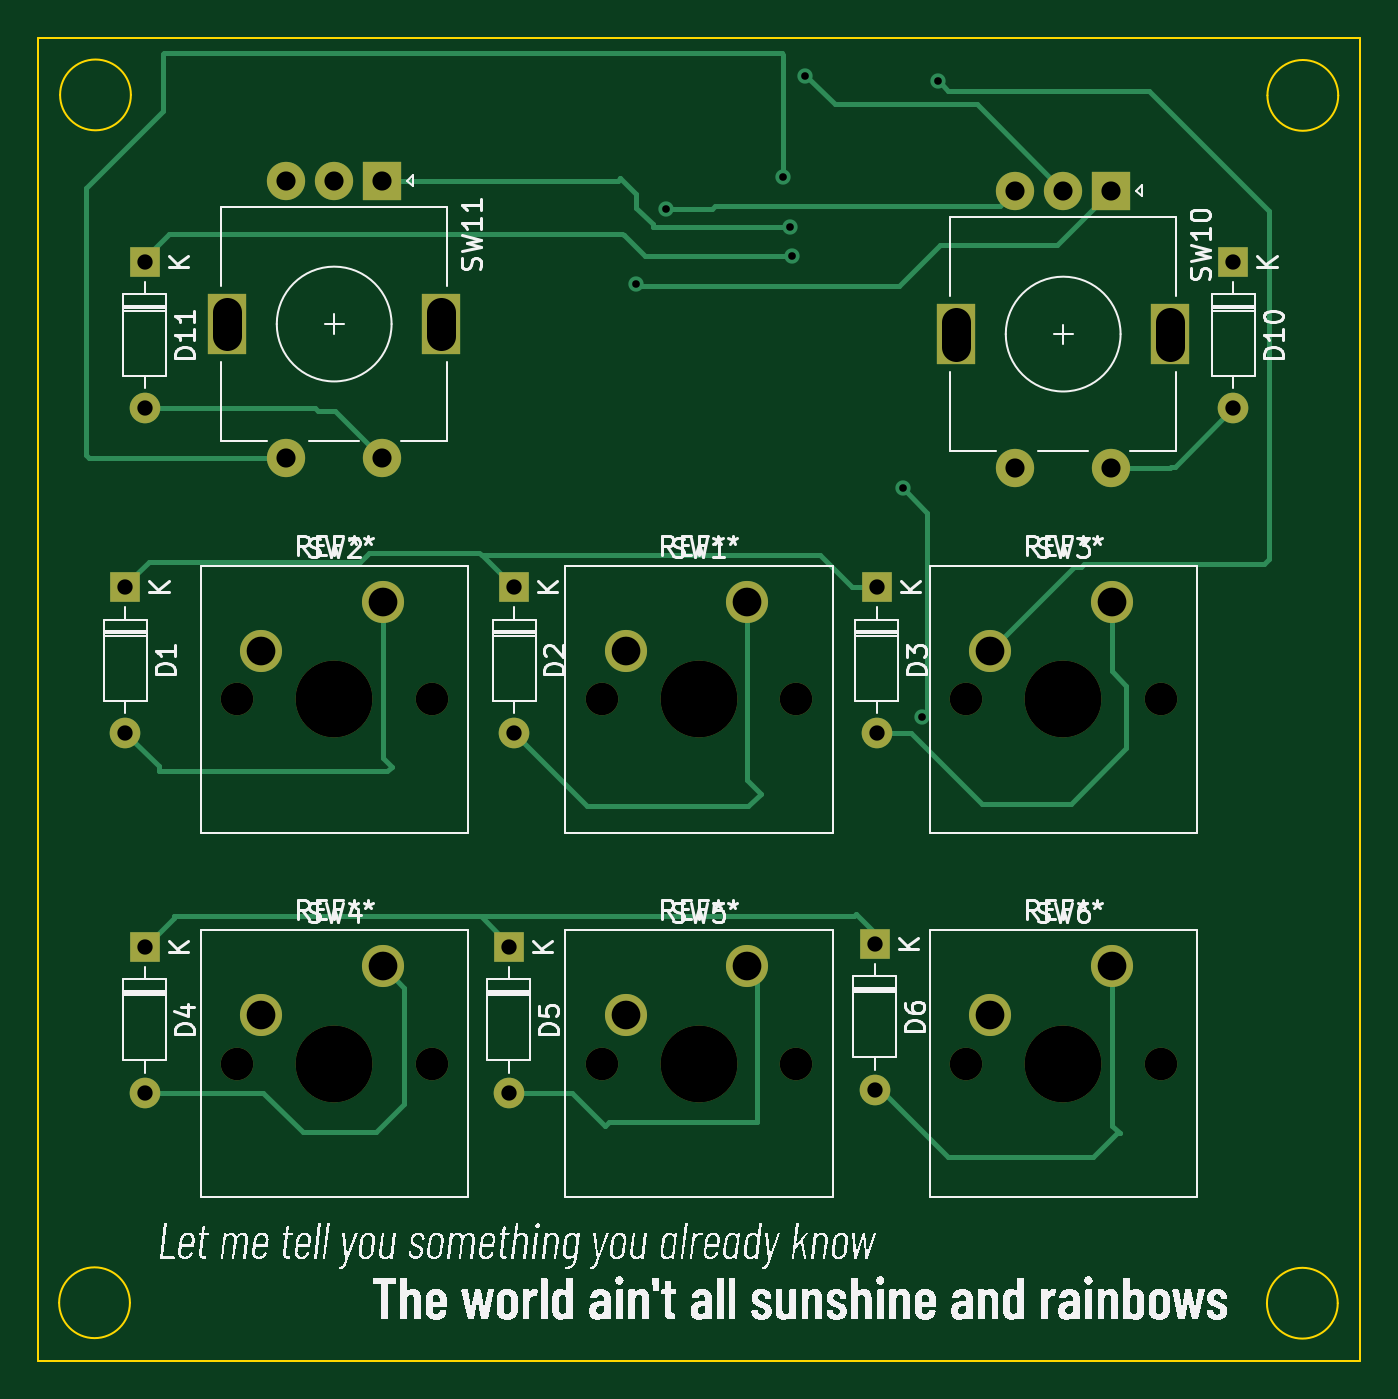
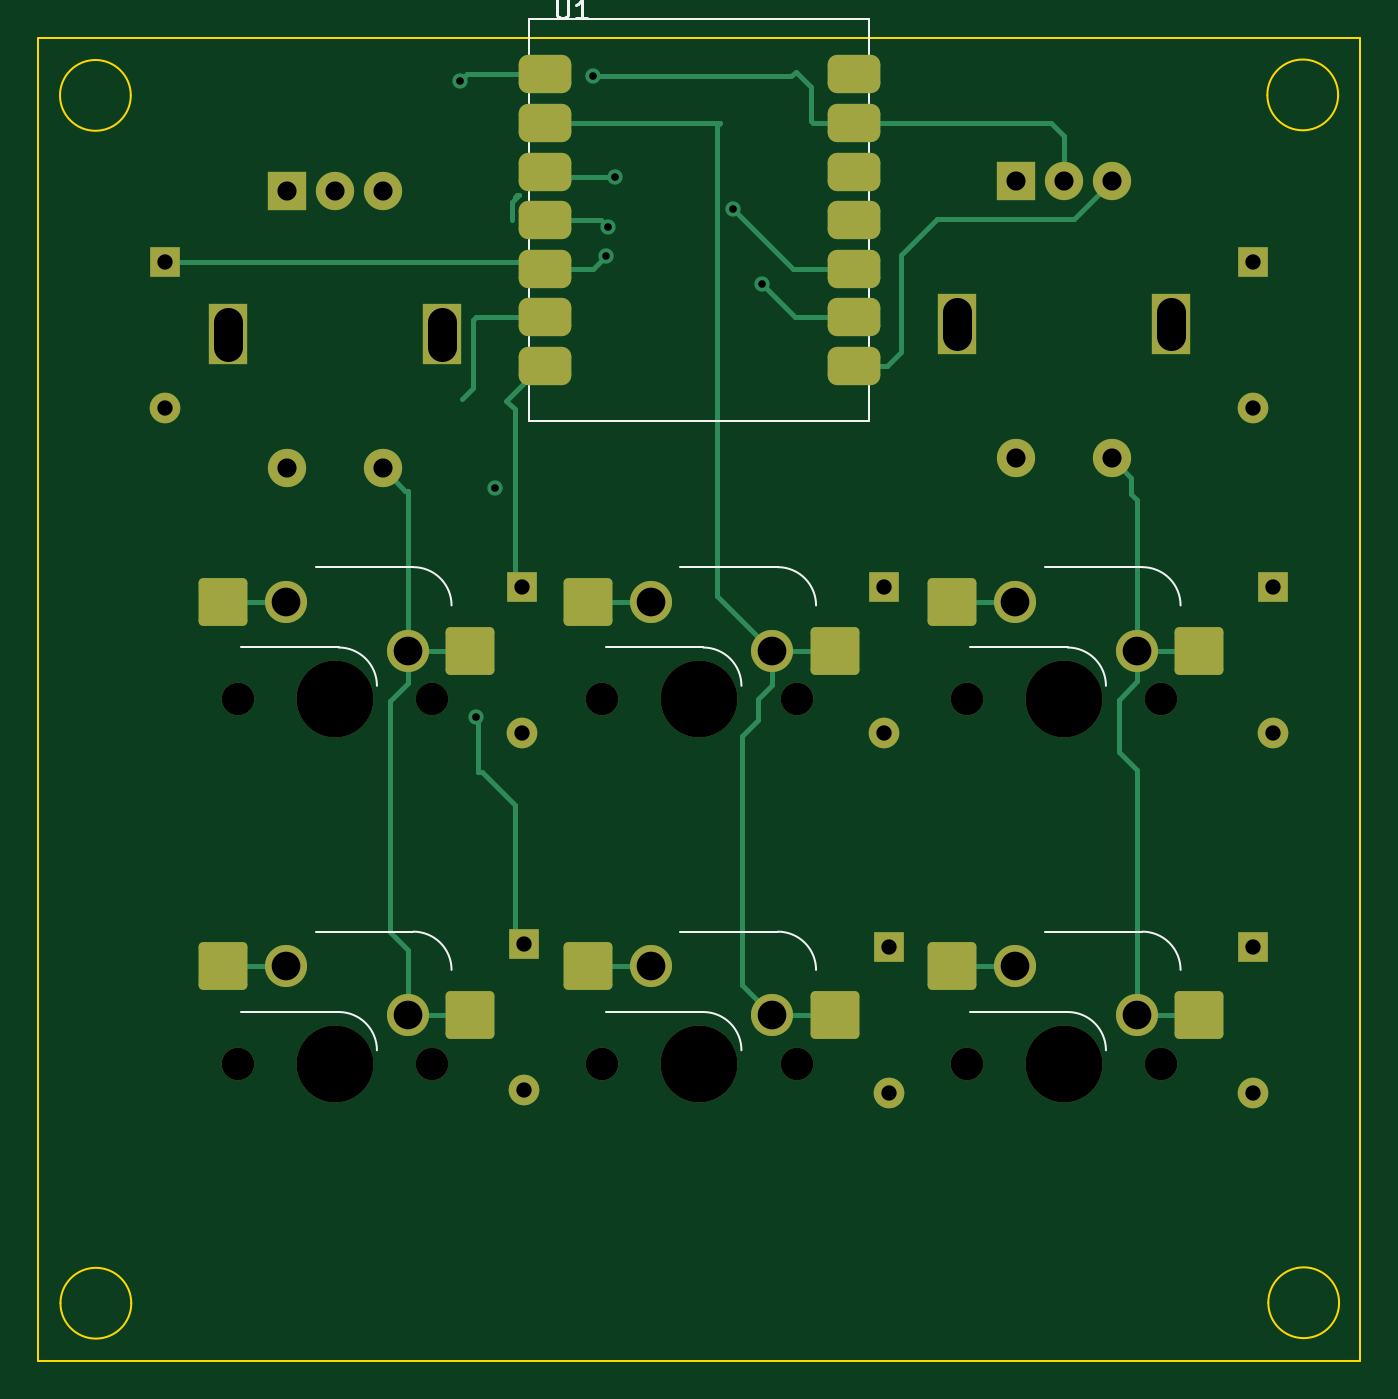
Circuit board: 11 layer files. Board 69.1 x 69.1 mm.
- bottom_copper: MacropadPCB-B_Cu.gbl (11176 bytes)
- bottom_mask: MacropadPCB-B_Mask.gbs (4476 bytes)
- paste: MacropadPCB-B_Paste.gbp (2064 bytes)
- bottom_silk: MacropadPCB-B_Silkscreen.gbo (6983 bytes)
- outline: MacropadPCB-Edge_Cuts.gm1 (1214 bytes)
- top_copper: MacropadPCB-F_Cu.gtl (10575 bytes)
- top_mask: MacropadPCB-F_Mask.gts (2998 bytes)
- paste: MacropadPCB-F_Paste.gtp (456 bytes)
- top_silk: MacropadPCB-F_Silkscreen.gto (290733 bytes)
- drill: MacropadPCB-NPTH.drl (763 bytes)
- drill: MacropadPCB-PTH.drl (1340 bytes)

=== bottom_copper: MacropadPCB-B_Cu.gbl (11176 bytes, source omitted) ===
=== bottom_mask: MacropadPCB-B_Mask.gbs ===
%TF.GenerationSoftware,KiCad,Pcbnew,7.0.11*%
%TF.CreationDate,2024-02-27T10:57:45-05:00*%
%TF.ProjectId,MacropadPCB,4d616372-6f70-4616-9450-43422e6b6963,rev?*%
%TF.SameCoordinates,Original*%
%TF.FileFunction,Soldermask,Bot*%
%TF.FilePolarity,Negative*%
%FSLAX46Y46*%
G04 Gerber Fmt 4.6, Leading zero omitted, Abs format (unit mm)*
G04 Created by KiCad (PCBNEW 7.0.11) date 2024-02-27 10:57:45*
%MOMM*%
%LPD*%
G01*
G04 APERTURE LIST*
G04 Aperture macros list*
%AMRoundRect*
0 Rectangle with rounded corners*
0 $1 Rounding radius*
0 $2 $3 $4 $5 $6 $7 $8 $9 X,Y pos of 4 corners*
0 Add a 4 corners polygon primitive as box body*
4,1,4,$2,$3,$4,$5,$6,$7,$8,$9,$2,$3,0*
0 Add four circle primitives for the rounded corners*
1,1,$1+$1,$2,$3*
1,1,$1+$1,$4,$5*
1,1,$1+$1,$6,$7*
1,1,$1+$1,$8,$9*
0 Add four rect primitives between the rounded corners*
20,1,$1+$1,$2,$3,$4,$5,0*
20,1,$1+$1,$4,$5,$6,$7,0*
20,1,$1+$1,$6,$7,$8,$9,0*
20,1,$1+$1,$8,$9,$2,$3,0*%
G04 Aperture macros list end*
%ADD10C,4.000000*%
%ADD11RoundRect,0.250000X-1.025000X-1.000000X1.025000X-1.000000X1.025000X1.000000X-1.025000X1.000000X0*%
%ADD12C,1.700000*%
%ADD13C,2.200000*%
%ADD14R,1.600000X1.600000*%
%ADD15O,1.600000X1.600000*%
%ADD16R,2.000000X2.000000*%
%ADD17C,2.000000*%
%ADD18R,2.000000X3.200000*%
%ADD19RoundRect,0.500000X0.875000X0.500000X-0.875000X0.500000X-0.875000X-0.500000X0.875000X-0.500000X0*%
G04 APERTURE END LIST*
D10*
%TO.C,REF\u002A\u002A*%
X92710000Y-100330000D03*
D11*
X85625000Y-97790000D03*
X98552000Y-95250000D03*
%TD*%
D10*
%TO.C,REF\u002A\u002A*%
X111760000Y-100330000D03*
D11*
X104675000Y-97790000D03*
X117602000Y-95250000D03*
%TD*%
D10*
%TO.C,REF\u002A\u002A*%
X130810000Y-100330000D03*
D11*
X123725000Y-97790000D03*
X136652000Y-95250000D03*
%TD*%
D10*
%TO.C,REF\u002A\u002A*%
X130810000Y-81280000D03*
D11*
X123725000Y-78740000D03*
X136652000Y-76200000D03*
%TD*%
D10*
%TO.C,REF\u002A\u002A*%
X111760000Y-81280000D03*
D11*
X104675000Y-78740000D03*
X117602000Y-76200000D03*
%TD*%
D10*
%TO.C,REF\u002A\u002A*%
X92710000Y-81280000D03*
D11*
X85625000Y-78740000D03*
X98552000Y-76200000D03*
%TD*%
D12*
%TO.C,SW5*%
X106680000Y-100330000D03*
D10*
X111760000Y-100330000D03*
D12*
X116840000Y-100330000D03*
D13*
X114300000Y-95250000D03*
X107950000Y-97790000D03*
%TD*%
D12*
%TO.C,SW1*%
X106680000Y-81280000D03*
D10*
X111760000Y-81280000D03*
D12*
X116840000Y-81280000D03*
D13*
X114300000Y-76200000D03*
X107950000Y-78740000D03*
%TD*%
D14*
%TO.C,D2*%
X102108000Y-75438000D03*
D15*
X102108000Y-83058000D03*
%TD*%
D12*
%TO.C,SW3*%
X125730000Y-81280000D03*
D10*
X130810000Y-81280000D03*
D12*
X135890000Y-81280000D03*
D13*
X133350000Y-76200000D03*
X127000000Y-78740000D03*
%TD*%
D16*
%TO.C,SW10*%
X133300000Y-54700000D03*
D17*
X128300000Y-54700000D03*
X130800000Y-54700000D03*
D18*
X136400000Y-62200000D03*
X125200000Y-62200000D03*
D17*
X128300000Y-69200000D03*
X133300000Y-69200000D03*
%TD*%
D15*
%TO.C,D1*%
X81788000Y-83058000D03*
D14*
X81788000Y-75438000D03*
%TD*%
D12*
%TO.C,SW4*%
X87630000Y-100330000D03*
D10*
X92710000Y-100330000D03*
D12*
X97790000Y-100330000D03*
D13*
X95250000Y-95250000D03*
X88900000Y-97790000D03*
%TD*%
D16*
%TO.C,SW11*%
X95200000Y-54175000D03*
D17*
X90200000Y-54175000D03*
X92700000Y-54175000D03*
D18*
X98300000Y-61675000D03*
X87100000Y-61675000D03*
D17*
X90200000Y-68675000D03*
X95200000Y-68675000D03*
%TD*%
D14*
%TO.C,D10*%
X139700000Y-58440000D03*
D15*
X139700000Y-66060000D03*
%TD*%
D14*
%TO.C,D4*%
X82804000Y-94234000D03*
D15*
X82804000Y-101854000D03*
%TD*%
D14*
%TO.C,D11*%
X82804000Y-58440000D03*
D15*
X82804000Y-66060000D03*
%TD*%
D14*
%TO.C,D5*%
X101825000Y-94234000D03*
D15*
X101825000Y-101854000D03*
%TD*%
D14*
%TO.C,D3*%
X121050000Y-75438000D03*
D15*
X121050000Y-83058000D03*
%TD*%
D12*
%TO.C,SW2*%
X87630000Y-81280000D03*
D10*
X92710000Y-81280000D03*
D12*
X97790000Y-81280000D03*
D13*
X95250000Y-76200000D03*
X88900000Y-78740000D03*
%TD*%
D14*
%TO.C,D6*%
X120950000Y-94065000D03*
D15*
X120950000Y-101685000D03*
%TD*%
D12*
%TO.C,SW6*%
X125730000Y-100330000D03*
D10*
X130810000Y-100330000D03*
D12*
X135890000Y-100330000D03*
D13*
X133350000Y-95250000D03*
X127000000Y-97790000D03*
%TD*%
D19*
%TO.C,U1*%
X119842500Y-48625000D03*
X119842500Y-51165000D03*
X119842500Y-53705000D03*
X119842500Y-56245000D03*
X119842500Y-58785000D03*
X119842500Y-61325000D03*
X119842500Y-63865000D03*
X103677500Y-63865000D03*
X103677500Y-61325000D03*
X103677500Y-58785000D03*
X103677500Y-56245000D03*
X103677500Y-53705000D03*
X103677500Y-51165000D03*
X103677500Y-48625000D03*
%TD*%
M02*

=== paste: MacropadPCB-B_Paste.gbp (2064 bytes, source withheld) ===
=== bottom_silk: MacropadPCB-B_Silkscreen.gbo (6983 bytes, source omitted) ===
=== outline: MacropadPCB-Edge_Cuts.gm1 ===
%TF.GenerationSoftware,KiCad,Pcbnew,7.0.11*%
%TF.CreationDate,2024-02-27T10:57:45-05:00*%
%TF.ProjectId,MacropadPCB,4d616372-6f70-4616-9450-43422e6b6963,rev?*%
%TF.SameCoordinates,Original*%
%TF.FileFunction,Profile,NP*%
%FSLAX46Y46*%
G04 Gerber Fmt 4.6, Leading zero omitted, Abs format (unit mm)*
G04 Created by KiCad (PCBNEW 7.0.11) date 2024-02-27 10:57:45*
%MOMM*%
%LPD*%
G01*
G04 APERTURE LIST*
%TA.AperFunction,Profile*%
%ADD10C,0.100000*%
%TD*%
G04 APERTURE END LIST*
D10*
X77225000Y-46700000D02*
X146300000Y-46700000D01*
X146300000Y-115850000D01*
X77225000Y-115850000D01*
X77225000Y-46700000D01*
X145150000Y-112850000D02*
G75*
G03*
X141450000Y-112850000I-1850000J0D01*
G01*
X141450000Y-112850000D02*
G75*
G03*
X145150000Y-112850000I1850000J0D01*
G01*
X82075000Y-49700000D02*
G75*
G03*
X78375000Y-49700000I-1850000J0D01*
G01*
X78375000Y-49700000D02*
G75*
G03*
X82075000Y-49700000I1850000J0D01*
G01*
X82025000Y-112825000D02*
G75*
G03*
X78325000Y-112825000I-1850000J0D01*
G01*
X78325000Y-112825000D02*
G75*
G03*
X82025000Y-112825000I1850000J0D01*
G01*
X145175000Y-49725000D02*
G75*
G03*
X141475000Y-49725000I-1850000J0D01*
G01*
X141475000Y-49725000D02*
G75*
G03*
X145175000Y-49725000I1850000J0D01*
G01*
M02*

=== top_copper: MacropadPCB-F_Cu.gtl (10575 bytes, source omitted) ===
=== top_mask: MacropadPCB-F_Mask.gts ===
%TF.GenerationSoftware,KiCad,Pcbnew,7.0.11*%
%TF.CreationDate,2024-02-27T10:57:45-05:00*%
%TF.ProjectId,MacropadPCB,4d616372-6f70-4616-9450-43422e6b6963,rev?*%
%TF.SameCoordinates,Original*%
%TF.FileFunction,Soldermask,Top*%
%TF.FilePolarity,Negative*%
%FSLAX46Y46*%
G04 Gerber Fmt 4.6, Leading zero omitted, Abs format (unit mm)*
G04 Created by KiCad (PCBNEW 7.0.11) date 2024-02-27 10:57:45*
%MOMM*%
%LPD*%
G01*
G04 APERTURE LIST*
%ADD10C,4.000000*%
%ADD11C,1.700000*%
%ADD12C,2.200000*%
%ADD13R,1.600000X1.600000*%
%ADD14O,1.600000X1.600000*%
%ADD15R,2.000000X2.000000*%
%ADD16C,2.000000*%
%ADD17R,2.000000X3.200000*%
G04 APERTURE END LIST*
D10*
%TO.C,REF\u002A\u002A*%
X92710000Y-100330000D03*
%TD*%
%TO.C,REF\u002A\u002A*%
X111760000Y-100330000D03*
%TD*%
%TO.C,REF\u002A\u002A*%
X130810000Y-100330000D03*
%TD*%
%TO.C,REF\u002A\u002A*%
X130810000Y-81280000D03*
%TD*%
%TO.C,REF\u002A\u002A*%
X111760000Y-81280000D03*
%TD*%
%TO.C,REF\u002A\u002A*%
X92710000Y-81280000D03*
%TD*%
D11*
%TO.C,SW5*%
X106680000Y-100330000D03*
D10*
X111760000Y-100330000D03*
D11*
X116840000Y-100330000D03*
D12*
X114300000Y-95250000D03*
X107950000Y-97790000D03*
%TD*%
D11*
%TO.C,SW1*%
X106680000Y-81280000D03*
D10*
X111760000Y-81280000D03*
D11*
X116840000Y-81280000D03*
D12*
X114300000Y-76200000D03*
X107950000Y-78740000D03*
%TD*%
D13*
%TO.C,D2*%
X102108000Y-75438000D03*
D14*
X102108000Y-83058000D03*
%TD*%
D11*
%TO.C,SW3*%
X125730000Y-81280000D03*
D10*
X130810000Y-81280000D03*
D11*
X135890000Y-81280000D03*
D12*
X133350000Y-76200000D03*
X127000000Y-78740000D03*
%TD*%
D15*
%TO.C,SW10*%
X133300000Y-54700000D03*
D16*
X128300000Y-54700000D03*
X130800000Y-54700000D03*
D17*
X136400000Y-62200000D03*
X125200000Y-62200000D03*
D16*
X128300000Y-69200000D03*
X133300000Y-69200000D03*
%TD*%
D14*
%TO.C,D1*%
X81788000Y-83058000D03*
D13*
X81788000Y-75438000D03*
%TD*%
D11*
%TO.C,SW4*%
X87630000Y-100330000D03*
D10*
X92710000Y-100330000D03*
D11*
X97790000Y-100330000D03*
D12*
X95250000Y-95250000D03*
X88900000Y-97790000D03*
%TD*%
D15*
%TO.C,SW11*%
X95200000Y-54175000D03*
D16*
X90200000Y-54175000D03*
X92700000Y-54175000D03*
D17*
X98300000Y-61675000D03*
X87100000Y-61675000D03*
D16*
X90200000Y-68675000D03*
X95200000Y-68675000D03*
%TD*%
D13*
%TO.C,D10*%
X139700000Y-58440000D03*
D14*
X139700000Y-66060000D03*
%TD*%
D13*
%TO.C,D4*%
X82804000Y-94234000D03*
D14*
X82804000Y-101854000D03*
%TD*%
D13*
%TO.C,D11*%
X82804000Y-58440000D03*
D14*
X82804000Y-66060000D03*
%TD*%
D13*
%TO.C,D5*%
X101825000Y-94234000D03*
D14*
X101825000Y-101854000D03*
%TD*%
D13*
%TO.C,D3*%
X121050000Y-75438000D03*
D14*
X121050000Y-83058000D03*
%TD*%
D11*
%TO.C,SW2*%
X87630000Y-81280000D03*
D10*
X92710000Y-81280000D03*
D11*
X97790000Y-81280000D03*
D12*
X95250000Y-76200000D03*
X88900000Y-78740000D03*
%TD*%
D13*
%TO.C,D6*%
X120950000Y-94065000D03*
D14*
X120950000Y-101685000D03*
%TD*%
D11*
%TO.C,SW6*%
X125730000Y-100330000D03*
D10*
X130810000Y-100330000D03*
D11*
X135890000Y-100330000D03*
D12*
X133350000Y-95250000D03*
X127000000Y-97790000D03*
%TD*%
M02*

=== paste: MacropadPCB-F_Paste.gtp ===
%TF.GenerationSoftware,KiCad,Pcbnew,7.0.11*%
%TF.CreationDate,2024-02-27T10:57:45-05:00*%
%TF.ProjectId,MacropadPCB,4d616372-6f70-4616-9450-43422e6b6963,rev?*%
%TF.SameCoordinates,Original*%
%TF.FileFunction,Paste,Top*%
%TF.FilePolarity,Positive*%
%FSLAX46Y46*%
G04 Gerber Fmt 4.6, Leading zero omitted, Abs format (unit mm)*
G04 Created by KiCad (PCBNEW 7.0.11) date 2024-02-27 10:57:45*
%MOMM*%
%LPD*%
G01*
G04 APERTURE LIST*
G04 APERTURE END LIST*
M02*

=== top_silk: MacropadPCB-F_Silkscreen.gto (290733 bytes, source omitted) ===
=== drill: MacropadPCB-NPTH.drl ===
M48
; DRILL file {KiCad 7.0.11} date Tue Feb 27 10:57:54 2024
; FORMAT={-:-/ absolute / metric / decimal}
; #@! TF.CreationDate,2024-02-27T10:57:54-05:00
; #@! TF.GenerationSoftware,Kicad,Pcbnew,7.0.11
; #@! TF.FileFunction,NonPlated,1,2,NPTH
FMAT,2
METRIC
; #@! TA.AperFunction,NonPlated,NPTH,ComponentDrill
T1C1.700
; #@! TA.AperFunction,NonPlated,NPTH,ComponentDrill
T2C4.000
%
G90
G05
T1
X87.63Y-81.28
X87.63Y-100.33
X97.79Y-81.28
X97.79Y-100.33
X106.68Y-81.28
X106.68Y-100.33
X116.84Y-81.28
X116.84Y-100.33
X125.73Y-81.28
X125.73Y-100.33
X135.89Y-81.28
X135.89Y-100.33
T2
X92.71Y-81.28
X92.71Y-81.28
X92.71Y-100.33
X92.71Y-100.33
X111.76Y-81.28
X111.76Y-81.28
X111.76Y-100.33
X111.76Y-100.33
X130.81Y-81.28
X130.81Y-81.28
X130.81Y-100.33
X130.81Y-100.33
M30

=== drill: MacropadPCB-PTH.drl ===
M48
; DRILL file {KiCad 7.0.11} date Tue Feb 27 10:57:53 2024
; FORMAT={-:-/ absolute / metric / decimal}
; #@! TF.CreationDate,2024-02-27T10:57:53-05:00
; #@! TF.GenerationSoftware,Kicad,Pcbnew,7.0.11
; #@! TF.FileFunction,Plated,1,2,PTH
FMAT,2
METRIC
; #@! TA.AperFunction,Plated,PTH,ViaDrill
T1C0.400
; #@! TA.AperFunction,Plated,PTH,ComponentDrill
T2C0.800
; #@! TA.AperFunction,Plated,PTH,ComponentDrill
T3C1.000
; #@! TA.AperFunction,Plated,PTH,ComponentDrill
T4C1.500
%
G90
G05
T1
X108.5Y-59.575
X110.025Y-55.65
X116.175Y-54.0
X116.525Y-56.6
X116.625Y-58.1
X117.3Y-48.725
X122.437Y-70.23
X123.441Y-82.211
X124.275Y-48.975
T2
X81.788Y-75.438
X81.788Y-83.058
X82.804Y-58.44
X82.804Y-66.06
X82.804Y-94.234
X82.804Y-101.854
X101.825Y-94.234
X101.825Y-101.854
X102.108Y-75.438
X102.108Y-83.058
X120.95Y-94.065
X120.95Y-101.685
X121.05Y-75.438
X121.05Y-83.058
X139.7Y-58.44
X139.7Y-66.06
T3
X90.2Y-54.175
X90.2Y-68.675
X92.7Y-54.175
X95.2Y-54.175
X95.2Y-68.675
X128.3Y-54.7
X128.3Y-69.2
X130.8Y-54.7
X133.3Y-54.7
X133.3Y-69.2
T4
X88.9Y-78.74
X88.9Y-97.79
X95.25Y-76.2
X95.25Y-95.25
X107.95Y-78.74
X107.95Y-97.79
X114.3Y-76.2
X114.3Y-95.25
X127.0Y-78.74
X127.0Y-97.79
X133.35Y-76.2
X133.35Y-95.25
T4
X87.1Y-61.025G85X87.1Y-62.325
G05
X98.3Y-61.025G85X98.3Y-62.325
G05
X125.2Y-61.55G85X125.2Y-62.85
G05
X136.4Y-61.55G85X136.4Y-62.85
G05
M30

